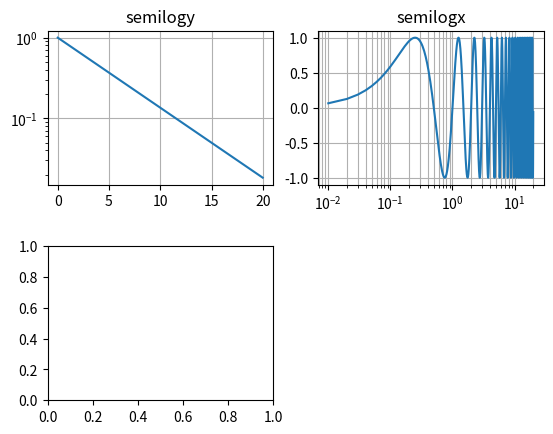

Python code for this plot: (Note: this script raises an exception after producing the figure.)

import numpy as np
import matplotlib.pyplot as plt

plt.subplots_adjust(hspace=0.4)
t = np.arange(0.01, 20.0, 0.01)

# log y axis
plt.subplot(221)
plt.semilogy(t, np.exp(-t/5.0))
plt.title('semilogy')
plt.grid(True)

# log x axis
plt.subplot(222)
plt.semilogx(t, np.sin(2*np.pi*t))
plt.title('semilogx')
plt.grid(True, which = 'both')

# log x and y axis
plt.subplot(223)
plt.loglog(t, 20*np.exp(-t/10.0), basex=2)
plt.grid(True)
plt.title('loglog base 2 on x')

# with errorbars: clip non-positive values
ax = plt.subplot(224)
ax.set_xscale("log", nonposx='clip')
# ax.set_yscale("log", nonposy='clip')
ax.set_ylim(bottom=0.2, top=99.8)

x = 10.0**np.linspace(0.0, 2.0, 20)
y = x**2.0
plt.errorbar(x, y, xerr=0.1*x, yerr=5.0 + 0.75*y)
ax.set_ylim(ymin=0.1)
ax.set_title('Errorbars go negative')

# ax3.set_xlim(left=1, right=100)
# for ax in [ax1, ax2, ax3]:
#     ax.set_ylim(bottom=0.2, top=99.8)
plt.tight_layout()

# ax.set_ylim(bottom=0.2, top=99.8)

plt.show()